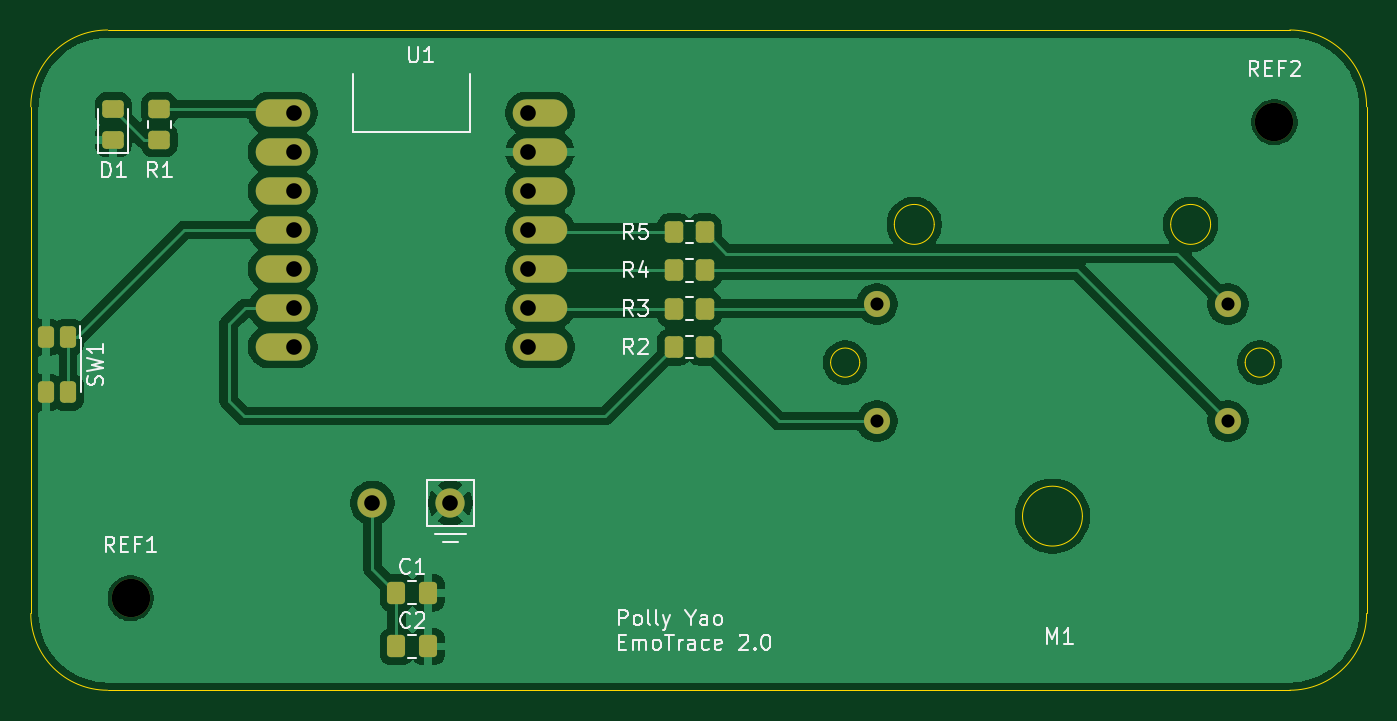
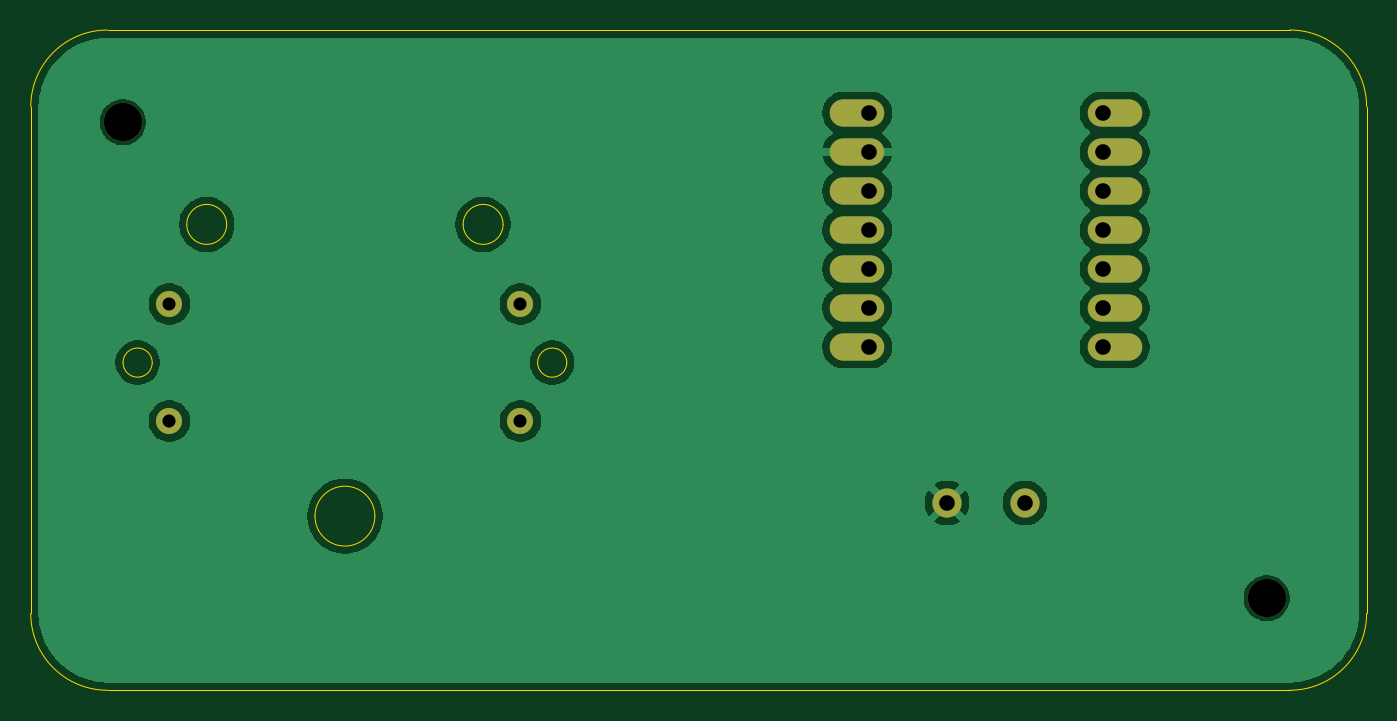
Circuit board: 11 layer files. Board 87.0 x 43.0 mm.
- bottom_copper: Display device-B_Cu.gbr (44008 bytes)
- bottom_mask: Display device-B_Mask.gbr (1176 bytes)
- paste: Display device-B_Paste.gbr (456 bytes)
- bottom_silk: Display device-B_Silkscreen.gbr (457 bytes)
- outline: Display device-Edge_Cuts.gbr (1748 bytes)
- top_copper: Display device-F_Cu.gbr (65930 bytes)
- top_mask: Display device-F_Mask.gbr (2915 bytes)
- paste: Display device-F_Paste.gbr (2195 bytes)
- top_silk: Display device-F_Silkscreen.gbr (23628 bytes)
- drill: Display device-NPTH.drl (62 bytes)
- drill: Display device-PTH.drl (343 bytes)

=== bottom_copper: Display device-B_Cu.gbr (44008 bytes, source omitted) ===
=== bottom_mask: Display device-B_Mask.gbr ===
%TF.GenerationSoftware,KiCad,Pcbnew,9.0.7*%
%TF.CreationDate,2026-02-17T08:37:04-08:00*%
%TF.ProjectId,Display device,44697370-6c61-4792-9064-65766963652e,1.0*%
%TF.SameCoordinates,Original*%
%TF.FileFunction,Soldermask,Bot*%
%TF.FilePolarity,Negative*%
%FSLAX46Y46*%
G04 Gerber Fmt 4.6, Leading zero omitted, Abs format (unit mm)*
G04 Created by KiCad (PCBNEW 9.0.7) date 2026-02-17 08:37:04*
%MOMM*%
%LPD*%
G01*
G04 APERTURE LIST*
%ADD10C,2.500000*%
%ADD11O,3.556000X1.778000*%
%ADD12C,1.905000*%
%ADD13C,1.700000*%
G04 APERTURE END LIST*
D10*
%TO.C,REF1*%
X59000000Y-79500000D03*
%TD*%
D11*
%TO.C,U1*%
X68903000Y-47900000D03*
X68903000Y-50440000D03*
X68903000Y-52980000D03*
X68903000Y-55520000D03*
X68903000Y-58060000D03*
X68903000Y-60600000D03*
X68903000Y-63140000D03*
X85667000Y-63140000D03*
X85667000Y-60600000D03*
X85667000Y-58060000D03*
X85667000Y-55520000D03*
X85667000Y-52980000D03*
X85667000Y-50440000D03*
X85667000Y-47900000D03*
D12*
X74745000Y-73300000D03*
X79825000Y-73300000D03*
%TD*%
D13*
%TO.C,M1*%
X107610000Y-67970000D03*
X107610000Y-60350000D03*
X130470000Y-67970000D03*
X130470000Y-60350000D03*
%TD*%
D10*
%TO.C,REF2*%
X133500000Y-48500000D03*
%TD*%
M02*

=== paste: Display device-B_Paste.gbr ===
%TF.GenerationSoftware,KiCad,Pcbnew,9.0.7*%
%TF.CreationDate,2026-02-17T08:37:03-08:00*%
%TF.ProjectId,Display device,44697370-6c61-4792-9064-65766963652e,1.0*%
%TF.SameCoordinates,Original*%
%TF.FileFunction,Paste,Bot*%
%TF.FilePolarity,Positive*%
%FSLAX46Y46*%
G04 Gerber Fmt 4.6, Leading zero omitted, Abs format (unit mm)*
G04 Created by KiCad (PCBNEW 9.0.7) date 2026-02-17 08:37:03*
%MOMM*%
%LPD*%
G01*
G04 APERTURE LIST*
G04 APERTURE END LIST*
M02*

=== bottom_silk: Display device-B_Silkscreen.gbr ===
%TF.GenerationSoftware,KiCad,Pcbnew,9.0.7*%
%TF.CreationDate,2026-02-17T08:37:03-08:00*%
%TF.ProjectId,Display device,44697370-6c61-4792-9064-65766963652e,1.0*%
%TF.SameCoordinates,Original*%
%TF.FileFunction,Legend,Bot*%
%TF.FilePolarity,Positive*%
%FSLAX46Y46*%
G04 Gerber Fmt 4.6, Leading zero omitted, Abs format (unit mm)*
G04 Created by KiCad (PCBNEW 9.0.7) date 2026-02-17 08:37:03*
%MOMM*%
%LPD*%
G01*
G04 APERTURE LIST*
G04 APERTURE END LIST*
M02*

=== outline: Display device-Edge_Cuts.gbr ===
%TF.GenerationSoftware,KiCad,Pcbnew,9.0.7*%
%TF.CreationDate,2026-02-17T08:37:04-08:00*%
%TF.ProjectId,Display device,44697370-6c61-4792-9064-65766963652e,1.0*%
%TF.SameCoordinates,Original*%
%TF.FileFunction,Profile,NP*%
%FSLAX46Y46*%
G04 Gerber Fmt 4.6, Leading zero omitted, Abs format (unit mm)*
G04 Created by KiCad (PCBNEW 9.0.7) date 2026-02-17 08:37:04*
%MOMM*%
%LPD*%
G01*
G04 APERTURE LIST*
%TA.AperFunction,Profile*%
%ADD10C,0.050000*%
%TD*%
G04 APERTURE END LIST*
D10*
X52500000Y-47500000D02*
G75*
G02*
X57500000Y-42500000I5000000J0D01*
G01*
X57500000Y-42500000D02*
X134500000Y-42500000D01*
X134500000Y-85500000D02*
X57500000Y-85500000D01*
X139500000Y-47500000D02*
X139500000Y-80500000D01*
X134500000Y-42500000D02*
G75*
G02*
X139500000Y-47500000I0J-5000000D01*
G01*
X57500000Y-85500000D02*
G75*
G02*
X52500000Y-80500000I0J5000000D01*
G01*
X139500000Y-80500000D02*
G75*
G02*
X134500000Y-85500000I-5000000J0D01*
G01*
X52500000Y-80500000D02*
X52500000Y-47500000D01*
%TO.C,M1*%
X106490000Y-64160000D02*
G75*
G02*
X104590000Y-64160000I-950000J0D01*
G01*
X104590000Y-64160000D02*
G75*
G02*
X106490000Y-64160000I950000J0D01*
G01*
X111340000Y-55160000D02*
G75*
G02*
X108740000Y-55160000I-1300000J0D01*
G01*
X108740000Y-55160000D02*
G75*
G02*
X111340000Y-55160000I1300000J0D01*
G01*
X120990000Y-74160000D02*
G75*
G02*
X117090000Y-74160000I-1950000J0D01*
G01*
X117090000Y-74160000D02*
G75*
G02*
X120990000Y-74160000I1950000J0D01*
G01*
X129340000Y-55160000D02*
G75*
G02*
X126740000Y-55160000I-1300000J0D01*
G01*
X126740000Y-55160000D02*
G75*
G02*
X129340000Y-55160000I1300000J0D01*
G01*
X133490000Y-64160000D02*
G75*
G02*
X131590000Y-64160000I-950000J0D01*
G01*
X131590000Y-64160000D02*
G75*
G02*
X133490000Y-64160000I950000J0D01*
G01*
%TD*%
M02*

=== top_copper: Display device-F_Cu.gbr (65930 bytes, source omitted) ===
=== top_mask: Display device-F_Mask.gbr (2915 bytes, source withheld) ===
=== paste: Display device-F_Paste.gbr (2195 bytes, source withheld) ===
=== top_silk: Display device-F_Silkscreen.gbr (23628 bytes, source omitted) ===
=== drill: Display device-NPTH.drl ===
M48
METRIC
T1C2.500
%
G90
G05
T1
X59.0Y-79.5
X133.5Y-48.5
M30

=== drill: Display device-PTH.drl ===
M48
METRIC
T1C0.850
T2C1.016
%
G90
G05
T1
X107.61Y-60.35
X107.61Y-67.97
X130.47Y-60.35
X130.47Y-67.97
T2
X69.665Y-47.9
X69.665Y-50.44
X69.665Y-52.98
X69.665Y-55.52
X69.665Y-58.06
X69.665Y-60.6
X69.665Y-63.14
X74.745Y-73.3
X79.825Y-73.3
X84.905Y-47.9
X84.905Y-50.44
X84.905Y-52.98
X84.905Y-55.52
X84.905Y-58.06
X84.905Y-60.6
X84.905Y-63.14
M30
